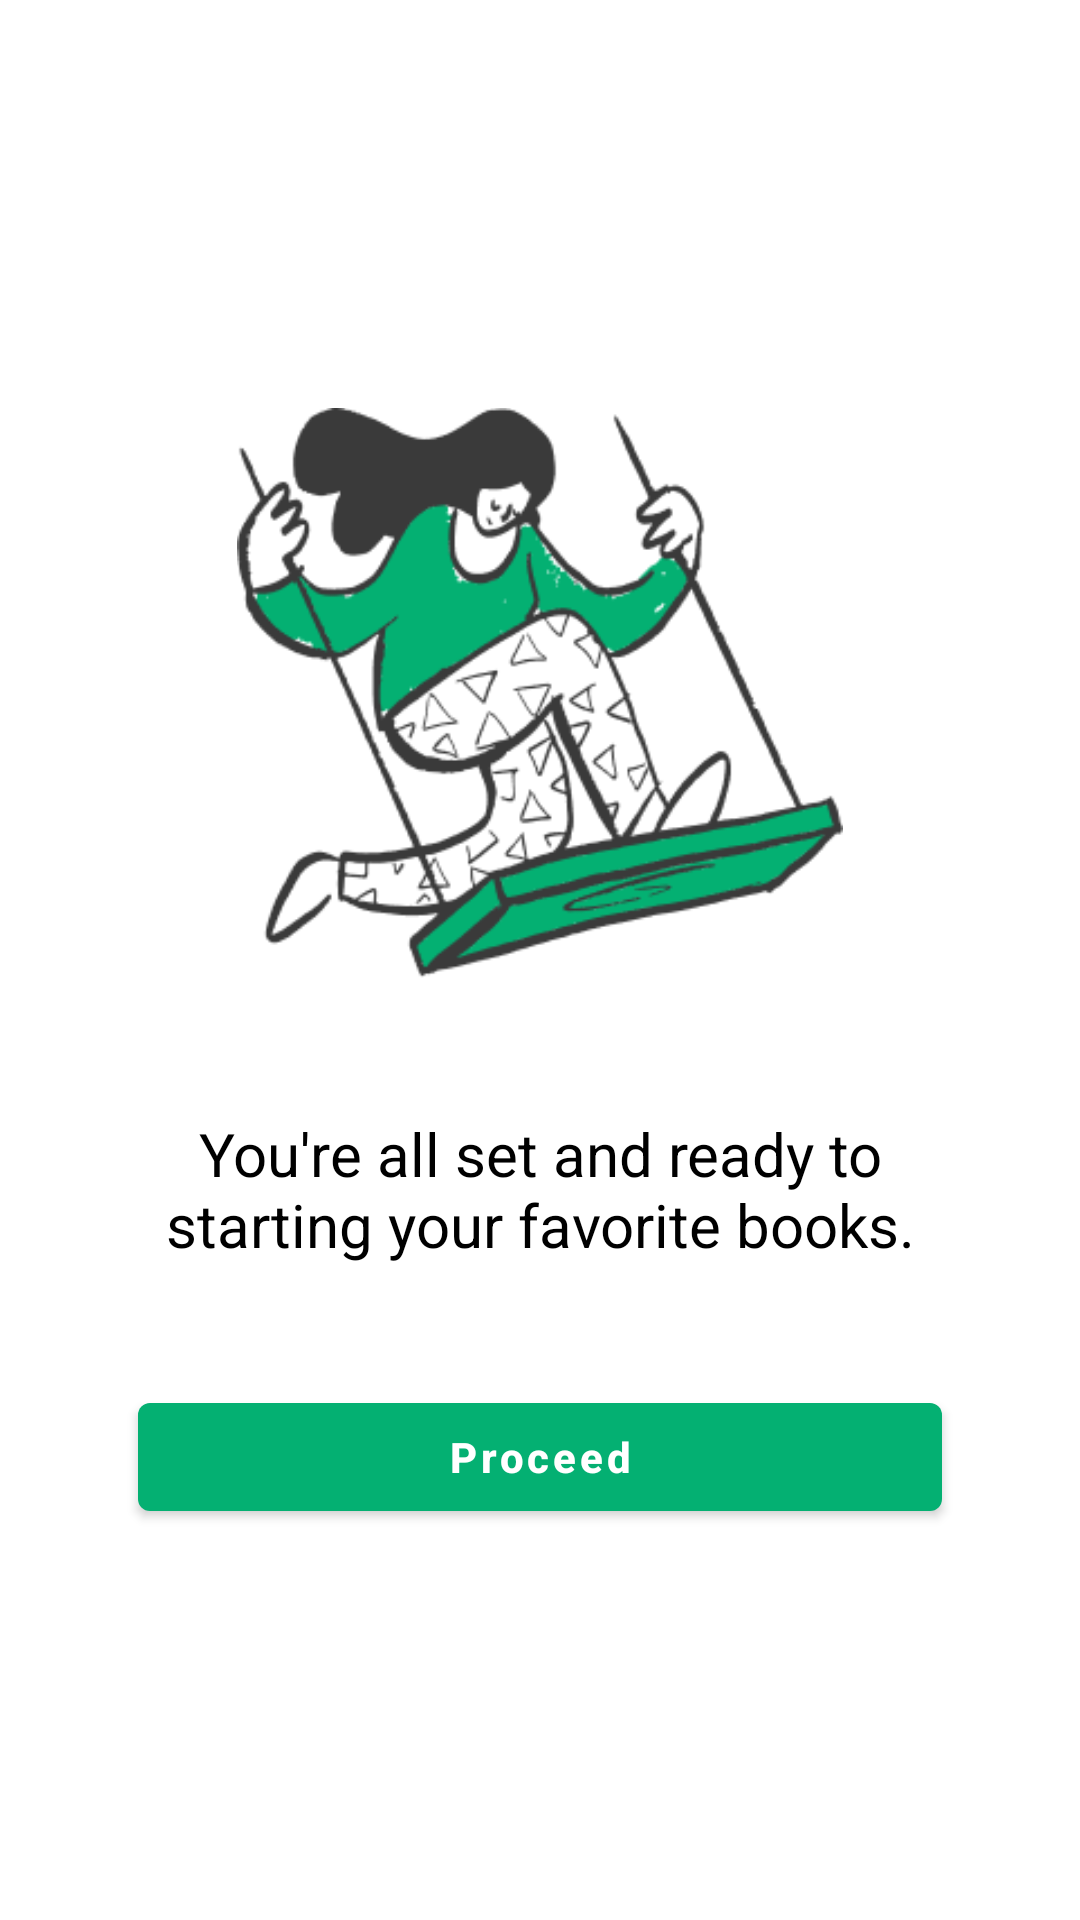

Write the Android layout XML for this screen, with the resource values it uses.
<!-- AndroidManifest.xml: application theme Theme.PeaceCodes_iBook -->
<!-- res/layout/fragment_proceed.xml -->
<?xml version="1.0" encoding="utf-8"?>
<LinearLayout xmlns:android="http://schemas.android.com/apk/res/android"
    xmlns:tools="http://schemas.android.com/tools"
    android:layout_width="match_parent"
    android:layout_height="match_parent"
    android:orientation="vertical"
    android:padding="16dp"
    tools:context=".OnBoardingFragment">

    <ImageView
        android:layout_width="210dp"
        android:layout_height="190dp"
        android:layout_gravity="center"
        android:layout_marginBottom="15dp"
        android:layout_marginTop="120dp"
        android:src="@drawable/swinging"/>

    <TextView
        android:layout_width="match_parent"
        android:layout_height="wrap_content"
        android:text="@string/proceed_text"
        android:textColor="@color/black"
        android:textSize="20dp"
        android:layout_gravity="center"
        android:gravity="center"
        android:layout_margin="30dp"/>

    <com.google.android.material.button.MaterialButton
        android:layout_width="match_parent"
        android:layout_height="wrap_content"
        android:text="Proceed"
        android:textAllCaps="false"
        android:textStyle="bold"
        android:layout_marginTop="10dp"
        android:layout_marginStart="30dp"
        android:layout_marginEnd="30dp"/>

</LinearLayout>
<!-- resources referenced by this layout -->
<resources>
  <color name="black">#FF000000</color>
  <!-- drawable swinging: png bitmap (drawable, 25799 bytes) -->
  <string name="proceed_text">You\'re all set and ready to starting your favorite books.</string>
  <style name="Theme.PeaceCodes_iBook" parent="Theme.MaterialComponents.DayNight.NoActionBar">
          
          <item name="colorPrimary">@color/green</item>
          <item name="colorPrimaryVariant">@color/green</item>
          <item name="colorOnPrimary">@color/white</item>
          
          <item name="colorSecondary">@color/teal_200</item>
          <item name="colorSecondaryVariant">@color/teal_700</item>
          <item name="colorOnSecondary">@color/black</item>
          
          <item name="android:statusBarColor" tools:targetApi="l">?attr/colorPrimaryVariant</item>
          
          <item name="android:windowLightStatusBar" tools:targetApi="m">true</item>
          <item name="android:navigationBarColor">@color/white</item>
          <item name="android:windowLightNavigationBar" tools:targetApi="P">true</item>
      </style>
  <color name="green">#FF04B072</color>
  <color name="white">#FFFFFFFF</color>
  <color name="teal_200">#FF03DAC5</color>
  <color name="teal_700">#FF018786</color>
</resources>
